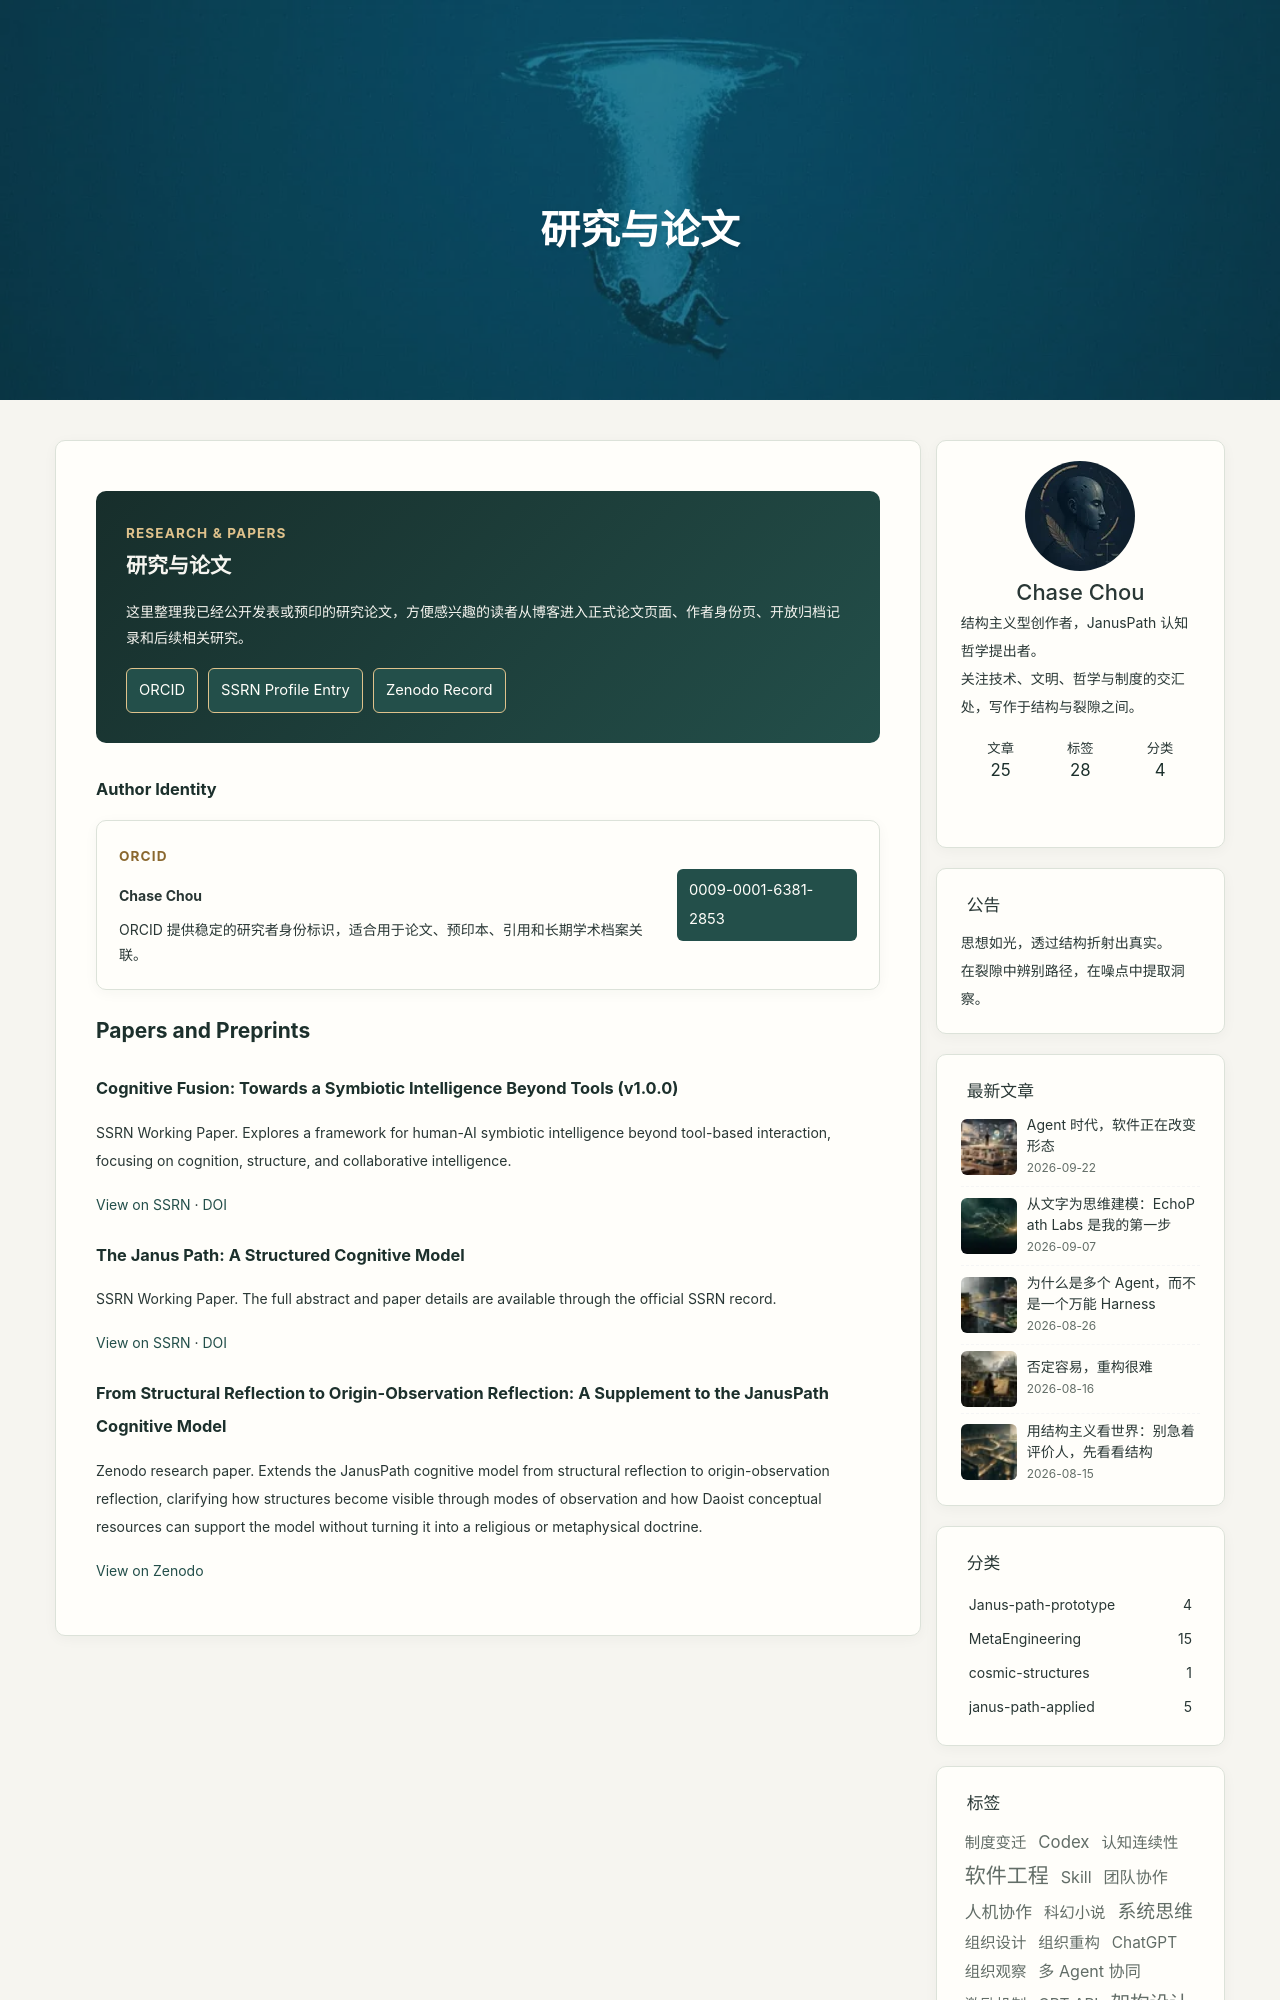

repository: chasechou007/janus-path · page: research/index.html · generator: jekyll

---
title: 研究与论文
date: 2026-05-20 15:15:00
description: Chase Chou 的研究论文、SSRN 与 Zenodo 发表记录，以及 ORCID 学术身份入口。
keywords:
  - Chase Chou
  - SSRN
  - Zenodo
  - ORCID
  - research
  - papers
  - Cognitive Fusion
  - JanusPath
type: research
---

<div class="research-page">
  <section class="research-hero">
    <p class="research-kicker">Research & Papers</p>
    <h2>研究与论文</h2>
    <p>这里整理我已经公开发表或预印的研究论文，方便感兴趣的读者从博客进入正式论文页面、作者身份页、开放归档记录和后续相关研究。</p>
    <div class="research-actions">
      <a href="https://orcid.org/0009-0001-6381-2853" target="_blank" rel="noopener">ORCID</a>
      <a href="https://papers.ssrn.com/abstract=6067368" target="_blank" rel="noopener">SSRN Profile Entry</a>
      <a href="https://zenodo.org/records/20725619" target="_blank" rel="noopener">Zenodo Record</a>
    </div>
  </section>

  <section class="research-section">
    <h3>Author Identity</h3>
    <div class="research-card identity-card">
      <div>
        <p class="research-label">ORCID</p>
        <h4>Chase Chou</h4>
        <p>ORCID 提供稳定的研究者身份标识，适合用于论文、预印本、引用和长期学术档案关联。</p>
      </div>
      <a class="research-link" href="https://orcid.org/0009-0001-6381-2853" target="_blank" rel="noopener">0009-0001-6381-2853</a>
    </div>
  </section>

</div>

## Papers and Preprints
